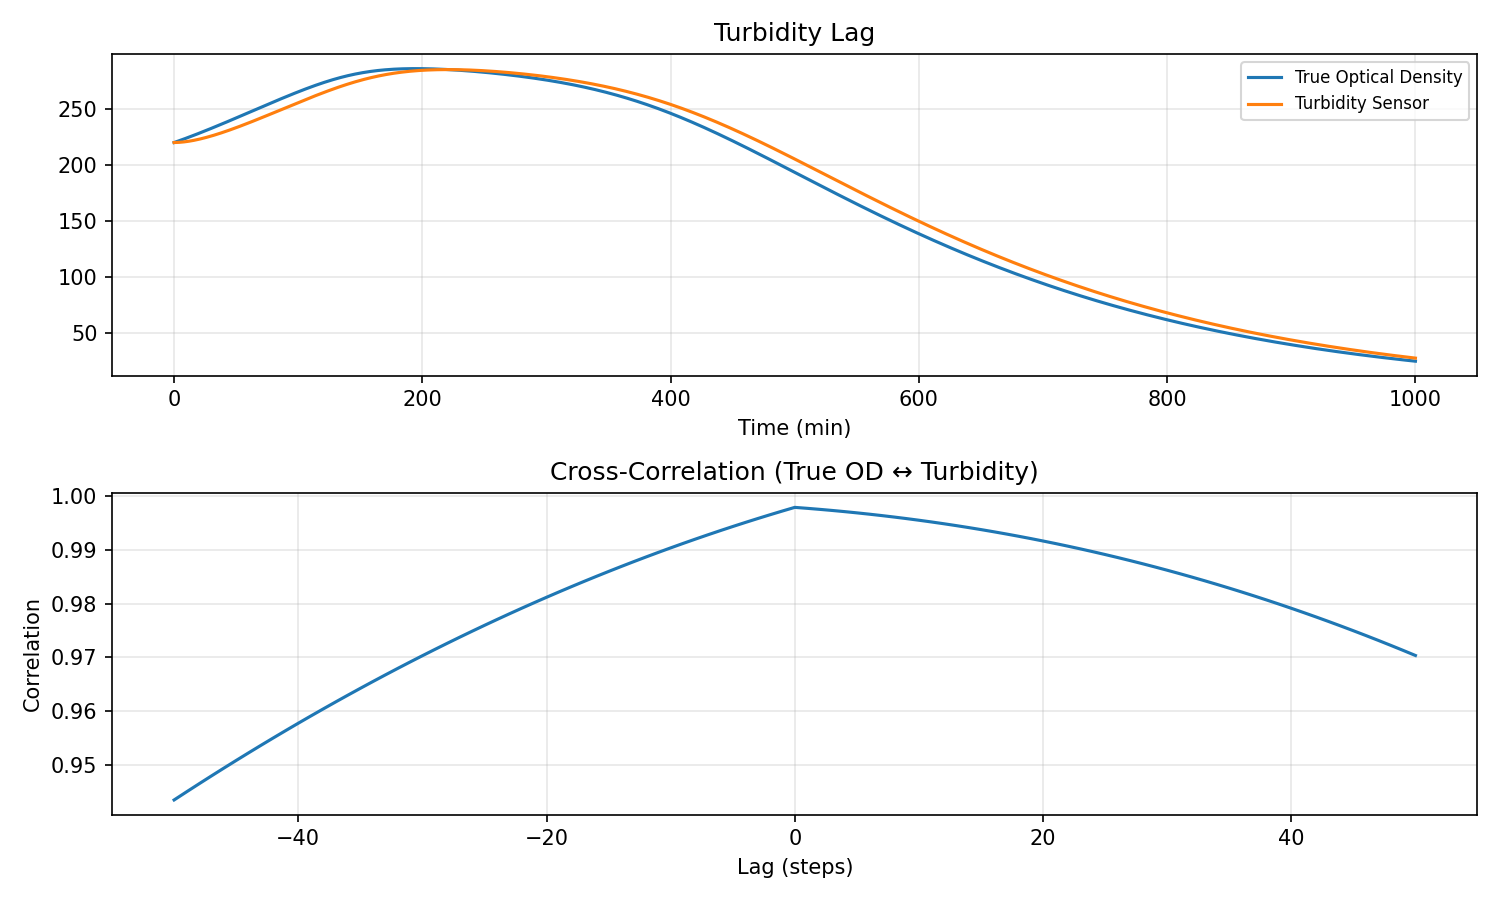

Data behind this chart, as committed beside it:
water_temp, ph, dissolved_oxygen, ambient_temp, prev_flowrate, prev_duration, time_since_last_dose, cumulative_nutrients, cumulative_dilution, step_index, dissolved_nutrient_mass, algae_biomass, internal_reserve, dead_biomass_pool, health_index, damage_index, ec, turbidity, pending_nutrients, time_min, flowrate, duration, total_mass
22.0, 7.2, 8.0, 22.0, 0.0, 0.0, 999.0, 0.0, 0.0, 0, 2.0, 100.0, 25.0, 0.0, 1.0, 0.0, 1.6, 220, 0.0, 0.0, 2.0, 15.0, 37.0
22.0, 7.199, 7.998, 22.0, 2.0, 15.0, 0.0, 0.5, 0.002314, 1, 1.989, 100.2, 25.16, 0.01914, 1, 3.2000000000000005e-05, 1.591, 220, 0.312, 1.0, 2.0, 15.0, 37.5
22.0, 7.197, 7.996, 22.0, 2.0, 15.0, 0.0, 1.0, 0.004614, 2, 1.979, 100.4, 25.32, 0.03831, 0.9999, 5.9304191290500855e-05, 1.583, 220.1, 0.624, 2.0, 2.0, 15.0, 38
22.0, 7.196, 7.994, 22.0, 2.0, 15.0, 0.0, 1.5, 0.006903, 3, 1.97, 100.5, 25.48, 0.05749, 0.9999, 8.39389428301281e-05, 1.576, 220.1, 0.936, 3.0, 2.0, 15.0, 38.5
22.0, 7.195, 7.992, 22.0, 2.0, 15.0, 0.0, 2.0, 0.009182, 4, 1.961, 100.7, 25.63, 0.0767, 0.9999, 0.0001064, 1.569, 220.2, 1.248, 4.0, 2.0, 15.0, 39
22.0, 7.194, 7.99, 22.0, 2.0, 15.0, 0.0, 2.5, 0.01145, 5, 1.953, 100.9, 25.79, 0.09593, 0.9999, 0.0001271, 1.563, 220.2, 1.56, 5.0, 2.0, 15.0, 39.5
22.0, 7.192, 7.988, 22.0, 2.0, 15.0, 0.0, 3.0, 0.01371, 6, 1.946, 101.1, 25.95, 0.1152, 0.9999, 0.0001462, 1.557, 220.3, 1.872, 6.0, 2.0, 15.0, 40
22.0, 7.191, 7.986, 22.0, 2.0, 15.0, 0.0, 3.5, 0.01596, 7, 1.94, 101.3, 26.1, 0.1345, 0.9998, 0.0001639, 1.552, 220.5, 2.184, 7.0, 2.0, 15.0, 40.5
22.0, 7.19, 7.984, 22.0, 2.0, 15.0, 0.0, 4.0, 0.01821, 8, 1.934, 101.4, 26.25, 0.1538, 0.9998, 0.0001804, 1.548, 220.6, 2.496, 8.0, 2.0, 15.0, 41
22.0, 7.189, 7.982, 22.0, 2.0, 15.0, 0.0, 4.5, 0.02044, 9, 1.93, 101.6, 26.41, 0.1731, 0.9998, 0.0001958, 1.544, 220.7, 2.808, 9.0, 2.0, 15.0, 41.5
22.0, 7.187, 7.981, 22.0, 2.0, 15.0, 0.0, 5.0, 0.02268, 10, 1.925, 101.8, 26.56, 0.1924, 0.9998, 0.0002101, 1.54, 220.9, 3.12, 10.0, 2.0, 15.0, 42
22.0, 7.186, 7.979, 22.0, 2.0, 15.0, 0.0, 5.5, 0.0249, 11, 1.922, 102, 26.71, 0.2118, 0.9998, 0.0002235, 1.538, 221, 3.432, 11.0, 2.0, 15.0, 42.5
22.0, 7.185, 7.977, 22.0, 2.0, 15.0, 0.0, 6.0, 0.02713, 12, 1.919, 102.2, 26.86, 0.2312, 0.9998, 0.0002361, 1.535, 221.2, 3.744, 12.0, 2.0, 15.0, 43
22.0, 7.183, 7.975, 22.0, 2.0, 15.0, 0.0, 6.5, 0.02935, 13, 1.917, 102.4, 27.01, 0.2506, 0.9998, 0.000248, 1.534, 221.4, 4.056, 13.0, 2.0, 15.0, 43.5
22.0, 7.182, 7.973, 22.0, 2.0, 15.0, 0.0, 7.0, 0.03156, 14, 1.915, 102.6, 27.16, 0.2701, 0.9997, 0.0002592, 1.532, 221.6, 4.368, 14.0, 2.0, 15.0, 44
22.0, 7.181, 7.971, 22.0, 2.0, 15.0, 0.0, 7.5, 0.03378, 15, 1.914, 102.8, 27.31, 0.2895, 0.9997, 0.0002697, 1.532, 221.8, 4.68, 15.0, 2.0, 15.0, 44.5
22.0, 7.18, 7.969, 22.0, 2.0, 15.0, 0.0, 8.0, 0.03599, 16, 1.914, 103, 27.45, 0.309, 0.9997, 0.0002797, 1.531, 222, 4.992, 16.0, 2.0, 15.0, 45
22.0, 7.178, 7.967, 22.0, 2.0, 15.0, 0.0, 8.5, 0.03821, 17, 1.914, 103.2, 27.6, 0.3286, 0.9997, 0.0002892, 1.531, 222.2, 5.304, 17.0, 2.0, 15.0, 45.5
22.0, 7.177, 7.965, 22.0, 2.0, 15.0, 0.0, 9.0, 0.04042, 18, 1.915, 103.3, 27.75, 0.3481, 0.9997, 0.0002982, 1.532, 222.4, 5.616, 18.0, 2.0, 15.0, 46
22.0, 7.176, 7.963, 22.0, 2.0, 15.0, 0.0, 9.5, 0.04264, 19, 1.916, 103.5, 27.89, 0.3677, 0.9997, 0.0003068, 1.533, 222.7, 5.928, 19.0, 2.0, 15.0, 46.5
22.0, 7.175, 7.961, 22.0, 2.0, 15.0, 0.0, 10.0, 0.04485, 20, 1.918, 103.7, 28.04, 0.3873, 0.9997, 0.000315, 1.534, 222.9, 6.24, 20.0, 2.0, 15.0, 47
22.0, 7.173, 7.959, 22.0, 2.0, 15.0, 0.0, 10.5, 0.04707, 21, 1.92, 103.9, 28.18, 0.4069, 0.9997, 0.0003229, 1.536, 223.2, 6.552, 21.0, 2.0, 15.0, 47.5
22.0, 7.172, 7.957, 22.0, 2.0, 15.0, 0.0, 11.0, 0.04929, 22, 1.923, 104.1, 28.32, 0.4266, 0.9997, 0.0003305, 1.539, 223.5, 6.864, 22.0, 2.0, 15.0, 48
22.0, 7.171, 7.955, 22.0, 2.0, 15.0, 0.0, 11.5, 0.05152, 23, 1.927, 104.3, 28.47, 0.4463, 0.9997, 0.0003378, 1.541, 223.7, 7.176, 23.0, 2.0, 15.0, 48.5
22.0, 7.17, 7.953, 22.0, 2.0, 15.0, 0.0, 12.0, 0.05375, 24, 1.93, 104.5, 28.61, 0.466, 0.9997, 0.0003449, 1.544, 224, 7.488, 24.0, 2.0, 15.0, 49
22.0, 7.168, 7.951, 22.0, 2.0, 15.0, 0.0, 12.5, 0.05598, 25, 1.935, 104.7, 28.75, 0.4858, 0.9996, 0.0003517, 1.548, 224.3, 7.8, 25.0, 2.0, 15.0, 49.5
22.0, 7.167, 7.949, 22.0, 2.0, 15.0, 0.0, 13.0, 0.05822, 26, 1.939, 104.9, 28.89, 0.5056, 0.9996, 0.0003584, 1.552, 224.6, 8.112, 26.0, 2.0, 15.0, 50
22.0, 7.166, 7.948, 22.0, 2.0, 15.0, 0.0, 13.5, 0.06046, 27, 1.945, 105.1, 29.03, 0.5254, 0.9996, 0.0003649, 1.556, 224.9, 8.424, 27.0, 2.0, 15.0, 50.5
22.0, 7.164, 7.946, 22.0, 2.0, 15.0, 0.0, 14.0, 0.06271, 28, 1.95, 105.3, 29.17, 0.5452, 0.9996, 0.0003713, 1.56, 225.2, 8.736, 28.0, 2.0, 15.0, 51
22.0, 7.163, 7.944, 22.0, 2.0, 15.0, 0.0, 14.5, 0.06497, 29, 1.956, 105.6, 29.31, 0.5651, 0.9996, 0.0003775, 1.565, 225.5, 9.048, 29.0, 2.0, 15.0, 51.5
22.0, 7.162, 7.942, 22.0, 2.0, 15.0, 0.0, 15.0, 0.06723, 30, 1.963, 105.8, 29.45, 0.585, 0.9996, 0.0003837, 1.57, 225.8, 9.36, 30.0, 2.0, 15.0, 52
22.0, 7.161, 7.94, 22.0, 2.0, 15.0, 0.0, 15.5, 0.0695, 31, 1.97, 106, 29.59, 0.605, 0.9996, 0.0003897, 1.576, 226.2, 9.672, 31.0, 2.0, 15.0, 52.5
22.0, 7.159, 7.938, 22.0, 2.0, 15.0, 0.0, 16.0, 0.07178, 32, 1.977, 106.2, 29.73, 0.6249, 0.9996, 0.0003958, 1.581, 226.5, 9.984, 32.0, 2.0, 15.0, 53
22.0, 7.158, 7.936, 22.0, 2.0, 15.0, 0.0, 16.5, 0.07407, 33, 1.984, 106.4, 29.86, 0.645, 0.9996, 0.0004017, 1.587, 226.8, 10.3, 33.0, 2.0, 15.0, 53.5
22.0, 7.157, 7.934, 22.0, 2.0, 15.0, 0.0, 17.0, 0.07636, 34, 1.992, 106.6, 30, 0.665, 0.9996, 0.0004077, 1.594, 227.2, 10.61, 34.0, 2.0, 15.0, 54
22.0, 7.156, 7.932, 22.0, 2.0, 15.0, 0.0, 17.5, 0.07867, 35, 2.001, 106.8, 30.14, 0.6851, 0.9996, 0.0004136, 1.601, 227.5, 10.92, 35.0, 2.0, 15.0, 54.5
22.0, 7.154, 7.93, 22.0, 2.0, 15.0, 0.0, 18.0, 0.08098, 36, 2.009, 107, 30.27, 0.7052, 0.9996, 0.0004196, 1.608, 227.9, 11.23, 36.0, 2.0, 15.0, 55
22.0, 7.153, 7.928, 22.0, 2.0, 15.0, 0.0, 18.5, 0.0833, 37, 2.019, 107.2, 30.41, 0.7253, 0.9996, 0.0004255, 1.615, 228.2, 11.54, 37.0, 2.0, 15.0, 55.5
22.0, 7.152, 7.926, 22.0, 2.0, 15.0, 0.0, 19.0, 0.08564, 38, 2.028, 107.4, 30.54, 0.7455, 0.9996, 0.0004315, 1.622, 228.6, 11.86, 38.0, 2.0, 15.0, 56
22.0, 7.151, 7.924, 22.0, 2.0, 15.0, 0.0, 19.5, 0.08798, 39, 2.038, 107.6, 30.68, 0.7657, 0.9996, 0.0004376, 1.63, 229, 12.17, 39.0, 2.0, 15.0, 56.5
22.0, 7.149, 7.922, 22.0, 2.0, 15.0, 0.0, 20.0, 0.09034, 40, 2.048, 107.8, 30.81, 0.7859, 0.9996, 0.0004437, 1.638, 229.3, 12.48, 40.0, 2.0, 15.0, 57
22.0, 7.148, 7.92, 22.0, 2.0, 15.0, 0.0, 20.5, 0.09271, 41, 2.058, 108.1, 30.95, 0.8062, 0.9996, 0.0004498, 1.647, 229.7, 12.79, 41.0, 2.0, 15.0, 57.5
22.0, 7.147, 7.919, 22.0, 2.0, 15.0, 0.0, 21.0, 0.09509, 42, 2.069, 108.3, 31.08, 0.8265, 0.9995, 0.0004561, 1.655, 230.1, 13.1, 42.0, 2.0, 15.0, 58
22.0, 7.146, 7.917, 22.0, 2.0, 15.0, 0.0, 21.5, 0.09749, 43, 2.08, 108.5, 31.21, 0.8469, 0.9995, 0.0004624, 1.664, 230.5, 13.42, 43.0, 2.0, 15.0, 58.5
22.0, 7.144, 7.915, 22.0, 2.0, 15.0, 0.0, 22.0, 0.09989, 44, 2.092, 108.7, 31.34, 0.8672, 0.9995, 0.0004688, 1.673, 230.9, 13.73, 44.0, 2.0, 15.0, 59
22.0, 7.143, 7.913, 22.0, 2.0, 15.0, 0.0, 22.5, 0.1023, 45, 2.104, 108.9, 31.48, 0.8877, 0.9995, 0.0004754, 1.683, 231.3, 14.04, 45.0, 2.0, 15.0, 59.5
22.0, 7.142, 7.911, 22.0, 2.0, 15.0, 0.0, 23.0, 0.1047, 46, 2.116, 109.1, 31.61, 0.9081, 0.9995, 0.000482, 1.693, 231.7, 14.35, 46.0, 2.0, 15.0, 60
22.0, 7.14, 7.909, 22.0, 2.0, 15.0, 0.0, 23.5, 0.1072, 47, 2.128, 109.3, 31.74, 0.9286, 0.9995, 0.0004888, 1.702, 232.1, 14.66, 47.0, 2.0, 15.0, 60.5
22.0, 7.139, 7.907, 22.0, 2.0, 15.0, 0.0, 24.0, 0.1097, 48, 2.141, 109.5, 31.87, 0.9491, 0.9995, 0.0004957, 1.713, 232.5, 14.98, 48.0, 2.0, 15.0, 61
22.0, 7.138, 7.905, 22.0, 2.0, 15.0, 0.0, 24.5, 0.1121, 49, 2.154, 109.8, 32, 0.9697, 0.9995, 0.0005028, 1.723, 232.9, 15.29, 49.0, 2.0, 15.0, 61.5
22.0, 7.137, 7.903, 22.0, 2.0, 15.0, 0.0, 25.0, 0.1146, 50, 2.167, 110, 32.13, 0.9903, 0.9995, 0.00051, 1.734, 233.3, 15.6, 50.0, 2.0, 15.0, 62
22.0, 7.135, 7.901, 22.0, 2.0, 15.0, 0.0, 25.5, 0.1171, 51, 2.181, 110.2, 32.26, 1.011, 0.9995, 0.0005174, 1.745, 233.7, 15.91, 51.0, 2.0, 15.0, 62.5
22.0, 7.134, 7.899, 22.0, 2.0, 15.0, 0.0, 26.0, 0.1197, 52, 2.195, 110.4, 32.39, 1.032, 0.9995, 0.0005249, 1.756, 234.1, 16.22, 52.0, 2.0, 15.0, 63
22.0, 7.133, 7.897, 22.0, 2.0, 15.0, 0.0, 26.5, 0.1222, 53, 2.209, 110.6, 32.52, 1.052, 0.9995, 0.0005326, 1.767, 234.5, 16.54, 53.0, 2.0, 15.0, 63.5
22.0, 7.132, 7.895, 22.0, 2.0, 15.0, 0.0, 27.0, 0.1247, 54, 2.224, 110.8, 32.65, 1.073, 0.9995, 0.0005405, 1.779, 234.9, 16.85, 54.0, 2.0, 15.0, 64
22.0, 7.13, 7.894, 22.0, 2.0, 15.0, 0.0, 27.5, 0.1273, 55, 2.239, 111, 32.78, 1.094, 0.9995, 0.0005487, 1.791, 235.4, 17.16, 55.0, 2.0, 15.0, 64.5
22.0, 7.129, 7.892, 22.0, 2.0, 15.0, 0.0, 28.0, 0.1299, 56, 2.254, 111.3, 32.9, 1.115, 0.9994, 0.000557, 1.803, 235.8, 17.47, 56.0, 2.0, 15.0, 65
22.0, 7.128, 7.89, 22.0, 2.0, 15.0, 0.0, 28.5, 0.1325, 57, 2.27, 111.5, 33.03, 1.136, 0.9994, 0.0005655, 1.816, 236.2, 17.78, 57.0, 2.0, 15.0, 65.5
22.0, 7.127, 7.888, 22.0, 2.0, 15.0, 0.0, 29.0, 0.1351, 58, 2.286, 111.7, 33.16, 1.156, 0.9994, 0.0005743, 1.829, 236.6, 18.1, 58.0, 2.0, 15.0, 66
22.0, 7.125, 7.886, 22.0, 2.0, 15.0, 0.0, 29.5, 0.1378, 59, 2.302, 111.9, 33.28, 1.177, 0.9994, 0.0005832, 1.842, 237.1, 18.41, 59.0, 2.0, 15.0, 66.5
... 941 more rows
